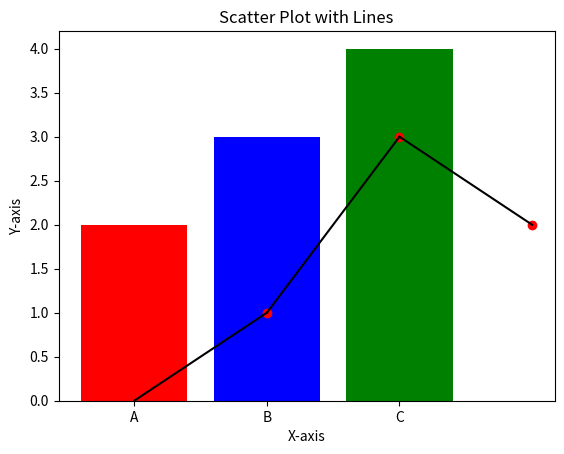

Write Python code to recreate this figure. (Note: this script raises an exception after producing the figure.)
#!/usr/bin/env python
# coding: utf-8

# In[6]:



my_array = [1, 2, 5, 3]
# question no 04
addition = sum(my_array) 
subtraction = my_array[2] - my_array[1]  
multiplication = my_array[0] * my_array[3] 

print("Array:", my_array)
print("Addition:", addition)
print("Subtraction:", subtraction)
print("Multiplication:", multiplication)


# In[1]:


import matplotlib.pyplot as plt
#question no 1
features = ['A', 'B', 'C']
values = [2, 3, 4]
colors = ['red', 'blue', 'green']

plt.bar(features, values, color=colors)

plt.xlabel('Features')
plt.ylabel('Values')
plt.title('Bar Graph')


plt.show()


# In[3]:


import matplotlib.pyplot as plt
#question no 03
points = [(0, 0), (1, 1), (2, 3), (3, 2)]
          
x_values = [point[0] for point in points]
y_values = [point[1] for point in points]
plt.scatter(x_values, y_values, color='red')
for i in range(len(points) - 1):
    x_values = [points[i][0], points[i+1][0]]
    y_values = [points[i][1], points[i+1][1]]
    plt.plot(x_values, y_values, color='black')
plt.xlabel('X-axis')
plt.ylabel('Y-axis')
plt.title('Scatter Plot with Lines')
plt.show()


# In[6]:


import pandas as pd
import matplotlib.pyplot as plt

# Load the dataset from a CSV file
data = {'features1':15,'features2':20,'features3':30}

# Create a bar chart of the data
ax = data.plot(kind='bar')

# Set the chart title and axis labels
ax.set_title('Sample Dataset')
ax.set_xlabel('Features')
ax.set_ylabel('Values')

# Show the plot
plt.show()


# In[ ]:





# In[7]:


import pandas as pd
import matplotlib.pyplot as plt

# Load the dataset from a CSV file
data = {'features1':15,'features2':20,'features3':30}

# Create a bar chart of the data
ax = data.plot(kind='bar')

# Set the chart title and axis labels
ax.set_title('Sample Dataset')
ax.set_xlabel('Features')
ax.set_ylabel('Values')

# Show the plot
plt.show()


# In[10]:


import matplotlib.pyplot as plt

#Question no 02
data = {'features1': 10, 'features2': 15, 'features3': 7, 'features4': 20}

names = list(data.keys())
values = list(data.values())

plt.bar(names, values)
plt.xlabel('Values')
plt.ylabel('Features')
plt.title('Sample dataset')

plt.show()


# In[ ]:




